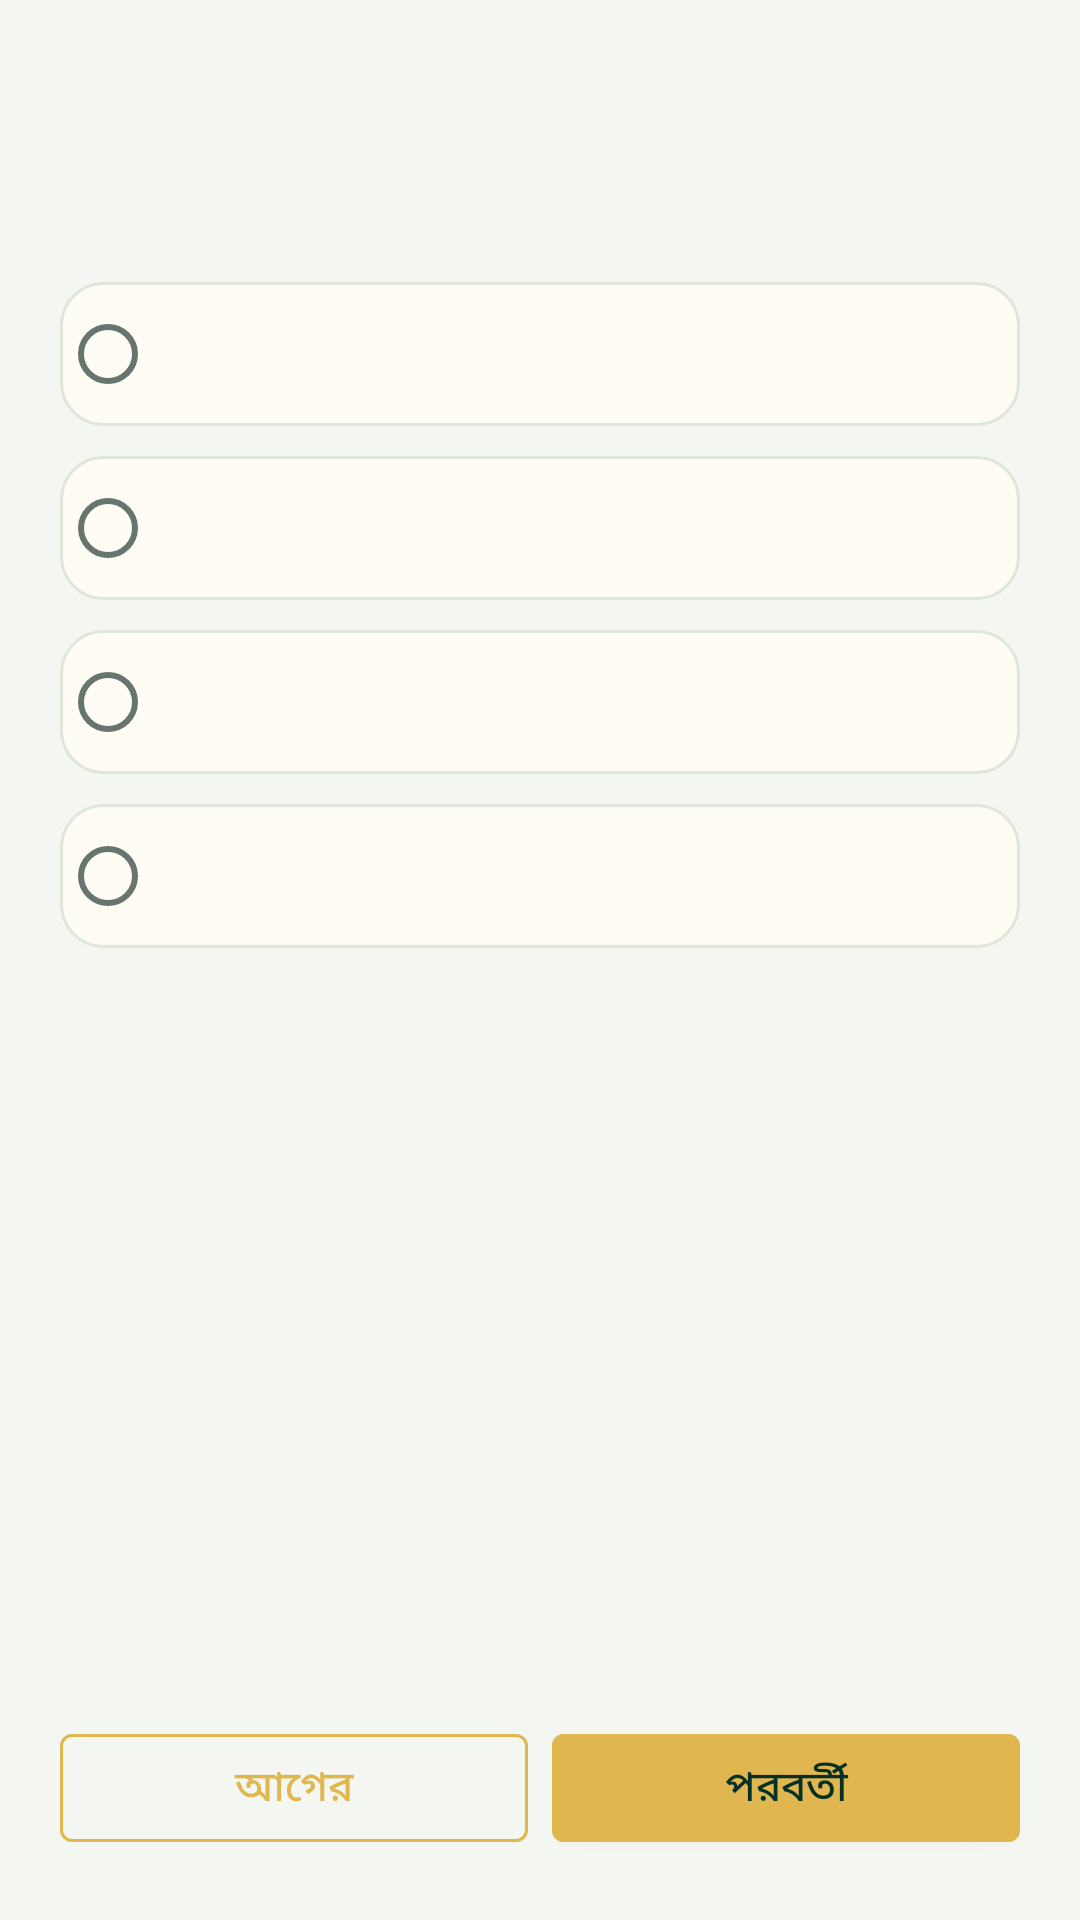

This screen was rendered from an Android layout file. Write that file and the resources it references.
<!-- AndroidManifest.xml: application theme Theme.BanglaGuru -->
<!-- res/layout/fragment_mcq_question.xml -->
<?xml version="1.0" encoding="utf-8"?>
<LinearLayout xmlns:android="http://schemas.android.com/apk/res/android"
    xmlns:tools="http://schemas.android.com/tools"
    xmlns:app="http://schemas.android.com/apk/res-auto"
    android:layout_width="match_parent"
    android:layout_height="match_parent"
    android:background="@color/background"
    android:orientation="vertical"
    android:padding="20dp">

    <TextView
        android:id="@+id/tv_progress"
        android:layout_width="match_parent"
        android:layout_height="wrap_content"
        android:textColor="@color/text_secondary"
        android:textSize="13sp"
        tools:text="প্রশ্ন ১ / ১০" />

    <TextView
        android:id="@+id/tv_question"
        android:layout_width="match_parent"
        android:layout_height="wrap_content"
        android:layout_marginTop="12dp"
        android:layout_marginBottom="20dp"
        android:textColor="@color/on_surface"
        android:textSize="18sp"
        android:textStyle="bold"
        tools:text="প্রশ্ন এখানে থাকবে?" />

    <RadioGroup
        android:id="@+id/rg_options"
        android:layout_width="match_parent"
        android:layout_height="wrap_content">

        <RadioButton android:id="@+id/rb_a" android:layout_width="match_parent" android:layout_height="wrap_content" android:layout_marginBottom="10dp" android:background="@drawable/bg_radio_option" android:buttonTint="@color/selector_gold_selected" android:padding="12dp" android:textColor="@color/on_surface" android:textSize="15sp" tools:text="A. Option" />
        <RadioButton android:id="@+id/rb_b" android:layout_width="match_parent" android:layout_height="wrap_content" android:layout_marginBottom="10dp" android:background="@drawable/bg_radio_option" android:buttonTint="@color/selector_gold_selected" android:padding="12dp" android:textColor="@color/on_surface" android:textSize="15sp" tools:text="B. Option" />
        <RadioButton android:id="@+id/rb_c" android:layout_width="match_parent" android:layout_height="wrap_content" android:layout_marginBottom="10dp" android:background="@drawable/bg_radio_option" android:buttonTint="@color/selector_gold_selected" android:padding="12dp" android:textColor="@color/on_surface" android:textSize="15sp" tools:text="C. Option" />
        <RadioButton android:id="@+id/rb_d" android:layout_width="match_parent" android:layout_height="wrap_content" android:layout_marginBottom="10dp" android:background="@drawable/bg_radio_option" android:buttonTint="@color/selector_gold_selected" android:padding="12dp" android:textColor="@color/on_surface" android:textSize="15sp" tools:text="D. Option" />
    </RadioGroup>

    <View
        android:layout_width="match_parent"
        android:layout_height="0dp"
        android:layout_weight="1" />

    <LinearLayout
        android:layout_width="match_parent"
        android:layout_height="wrap_content"
        android:orientation="horizontal">

        <com.google.android.material.button.MaterialButton
            android:id="@+id/btn_previous"
            android:layout_width="0dp"
            android:layout_height="wrap_content"
            android:layout_weight="1"
            android:layout_marginEnd="8dp"
            style="@style/Widget.MaterialComponents.Button.OutlinedButton"
            app:strokeColor="@color/gold"
            android:textColor="@color/gold"
            android:text="@string/btn_previous" />

        <com.google.android.material.button.MaterialButton
            android:id="@+id/btn_next"
            android:layout_width="0dp"
            android:layout_height="wrap_content"
            android:layout_weight="1"
            android:backgroundTint="@color/gold"
        android:textColor="@color/on_gold"
            android:text="@string/btn_next" />
    </LinearLayout>

</LinearLayout>
<!-- resources referenced by this layout -->
<resources>
  <color name="background">#F4F7F1</color>
  <color name="gold">#E0B64F</color>
  <color name="on_gold">#062F25</color>
  <color name="on_surface">#17231E</color>
  <color name="text_secondary">#66766F</color>
  <!-- drawable bg_radio_option (drawable) -->
  <?xml version="1.0" encoding="utf-8"?>
  <shape xmlns:android="http://schemas.android.com/apk/res/android">
      <solid android:color="@color/surface_elevated" />
      <corners android:radius="14dp" />
      <stroke android:width="1dp" android:color="@color/divider" />
  </shape>
  <string name="btn_next">পরবর্তী</string>
  <string name="btn_previous">আগের</string>
  <style name="Theme.BanglaGuru" parent="Theme.MaterialComponents.DayNight.NoActionBar">
          <item name="colorPrimary">@color/primary</item>
          <item name="colorPrimaryDark">@color/primary_dark</item>
          <item name="colorAccent">@color/gold</item>
          <item name="android:windowBackground">@color/background</item>
          <item name="android:statusBarColor" tools:targetApi="21">@color/primary_dark</item>
          <item name="android:navigationBarColor" tools:targetApi="21">@color/primary_dark</item>
          <item name="colorSurface">@color/surface</item>
          <item name="colorOnSurface">@color/on_surface</item>
          <item name="android:textColorPrimary">@color/on_surface</item>
          <item name="android:textColorSecondary">@color/text_secondary</item>
      </style>
  <color name="surface_elevated">#FFFCF3</color>
  <color name="divider">#DFE7DA</color>
  <color name="primary">#064D3B</color>
  <color name="primary_dark">#023126</color>
  <color name="surface">#FFFFFF</color>
</resources>
